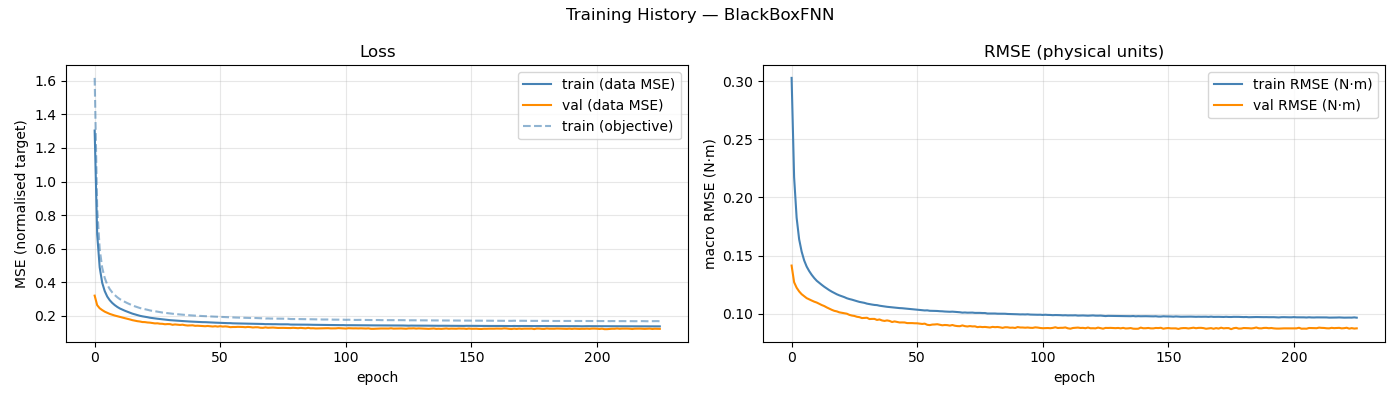

Data behind this chart, as committed beside it:
epoch, train_loss, val_loss, train_rmse, val_rmse, train_loss_obj
1, 1.303, 0.3211, 0.3029, 0.1414, 1.616
2, 0.6864, 0.2644, 0.2174, 0.127, 0.8418
3, 0.4899, 0.246, 0.1826, 0.1223, 0.5994
4, 0.3976, 0.2352, 0.164, 0.1191, 0.4869
5, 0.3485, 0.2258, 0.1534, 0.1167, 0.4271
6, 0.3157, 0.2188, 0.1458, 0.115, 0.3868
7, 0.2939, 0.2124, 0.1405, 0.1133, 0.3601
8, 0.2777, 0.2075, 0.1366, 0.1123, 0.3404
9, 0.2647, 0.2027, 0.1334, 0.1113, 0.3248
10, 0.254, 0.1987, 0.1306, 0.1103, 0.3115
11, 0.245, 0.195, 0.1283, 0.1095, 0.3005
12, 0.2379, 0.1913, 0.1265, 0.1085, 0.2922
13, 0.2314, 0.1871, 0.1248, 0.1074, 0.2842
14, 0.2254, 0.1836, 0.1231, 0.1065, 0.2767
15, 0.2198, 0.1796, 0.1217, 0.1053, 0.27
16, 0.2141, 0.1753, 0.1202, 0.1043, 0.2632
17, 0.2095, 0.1721, 0.1189, 0.1033, 0.2576
18, 0.2055, 0.1692, 0.1178, 0.1024, 0.2526
19, 0.2012, 0.1673, 0.1167, 0.1019, 0.2475
20, 0.198, 0.1641, 0.1157, 0.1011, 0.2436
21, 0.1955, 0.1637, 0.115, 0.1007, 0.2405
22, 0.1929, 0.1614, 0.1142, 0.1004, 0.2371
23, 0.1897, 0.1604, 0.1132, 0.09992, 0.2331
24, 0.1876, 0.1579, 0.1126, 0.09893, 0.2304
25, 0.1858, 0.156, 0.112, 0.09834, 0.2283
26, 0.1837, 0.1565, 0.1113, 0.09799, 0.2255
27, 0.182, 0.1541, 0.1107, 0.09729, 0.2232
28, 0.1799, 0.1535, 0.1101, 0.09695, 0.2206
29, 0.1783, 0.1509, 0.1096, 0.09618, 0.2187
30, 0.1773, 0.152, 0.1093, 0.09626, 0.2172
31, 0.1752, 0.1517, 0.1086, 0.09643, 0.2146
32, 0.1743, 0.1477, 0.1082, 0.09533, 0.2134
33, 0.173, 0.1497, 0.1078, 0.09545, 0.2117
34, 0.172, 0.1481, 0.1075, 0.09545, 0.2103
35, 0.1713, 0.1468, 0.1073, 0.09456, 0.2096
36, 0.1699, 0.1482, 0.1068, 0.09497, 0.2078
37, 0.1688, 0.1451, 0.1065, 0.09411, 0.2064
38, 0.1679, 0.1434, 0.1062, 0.09372, 0.2053
39, 0.167, 0.1442, 0.1059, 0.09414, 0.2041
40, 0.1662, 0.1446, 0.1056, 0.09371, 0.203
41, 0.1656, 0.1416, 0.1055, 0.09277, 0.2024
42, 0.1649, 0.1422, 0.1051, 0.09329, 0.2012
43, 0.1641, 0.1413, 0.105, 0.09287, 0.2006
44, 0.1634, 0.1399, 0.1048, 0.09238, 0.1996
45, 0.1633, 0.1392, 0.1046, 0.09243, 0.1993
46, 0.1624, 0.1406, 0.1044, 0.09238, 0.1983
47, 0.1614, 0.1392, 0.1042, 0.09185, 0.1973
48, 0.1611, 0.1375, 0.104, 0.09188, 0.1967
49, 0.1604, 0.1391, 0.1038, 0.09184, 0.196
50, 0.1598, 0.137, 0.1035, 0.09169, 0.195
51, 0.1589, 0.1393, 0.1033, 0.09167, 0.194
52, 0.1587, 0.137, 0.1032, 0.0914, 0.1938
53, 0.1576, 0.1381, 0.1029, 0.09111, 0.1926
54, 0.1575, 0.1366, 0.1027, 0.09137, 0.1921
55, 0.1575, 0.1336, 0.1028, 0.09038, 0.1923
56, 0.1564, 0.1345, 0.1024, 0.09011, 0.1911
57, 0.1561, 0.1345, 0.1024, 0.09057, 0.1908
58, 0.1559, 0.1354, 0.1023, 0.09067, 0.1905
59, 0.1558, 0.1351, 0.1023, 0.09088, 0.1903
60, 0.155, 0.1346, 0.1021, 0.09043, 0.1895
... 166 more rows
